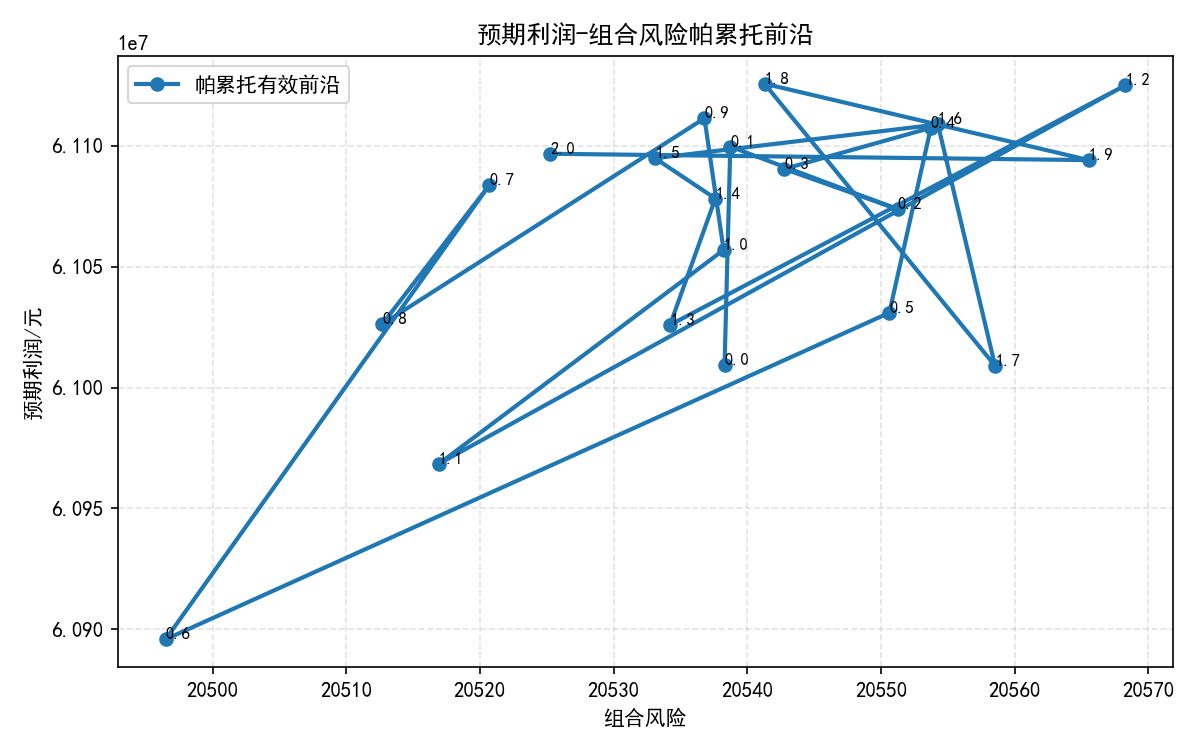

The table this chart was drawn from, first rows:
risk_lambda, status, status_name, objective_value, expected_profit, portfolio_risk, nonzero_planting_decisions, log_file
0.0, gaplimit, GAPLIMIT, 61009169, 61009169, 20538, 756, D:\Python\Kaggle\MCM\practice-cumcm-2024…
0.1, gaplimit, GAPLIMIT, 61097588, 61099642, 20539, 765, D:\Python\Kaggle\MCM\practice-cumcm-2024…
0.2, gaplimit, GAPLIMIT, 61069676, 61073786, 20551, 775, D:\Python\Kaggle\MCM\practice-cumcm-2024…
0.3, gaplimit, GAPLIMIT, 61084261, 61090423, 20543, 774, D:\Python\Kaggle\MCM\practice-cumcm-2024…
0.4, gaplimit, GAPLIMIT, 61099200, 61107421, 20554, 771, D:\Python\Kaggle\MCM\practice-cumcm-2024…
0.5, gaplimit, GAPLIMIT, 61020653, 61030928, 20551, 759, D:\Python\Kaggle\MCM\practice-cumcm-2024…
0.6, gaplimit, GAPLIMIT, 60883563, 60895861, 20496, 742, D:\Python\Kaggle\MCM\practice-cumcm-2024…
0.7, gaplimit, GAPLIMIT, 61069330, 61083694, 20521, 762, D:\Python\Kaggle\MCM\practice-cumcm-2024…
0.8, gaplimit, GAPLIMIT, 61009787, 61026197, 20513, 761, D:\Python\Kaggle\MCM\practice-cumcm-2024…
0.9, gaplimit, GAPLIMIT, 61092898, 61111381, 20537, 766, D:\Python\Kaggle\MCM\practice-cumcm-2024…
1.0, gaplimit, GAPLIMIT, 61036366, 61056904, 20538, 756, D:\Python\Kaggle\MCM\practice-cumcm-2024…
1.1, gaplimit, GAPLIMIT, 60945909, 60968478, 20517, 772, D:\Python\Kaggle\MCM\practice-cumcm-2024…
1.2, gaplimit, GAPLIMIT, 61100271, 61124953, 20568, 759, D:\Python\Kaggle\MCM\practice-cumcm-2024…
1.3, gaplimit, GAPLIMIT, 60999194, 61025889, 20534, 744, D:\Python\Kaggle\MCM\practice-cumcm-2024…
1.4, gaplimit, GAPLIMIT, 61049440, 61078192, 20538, 765, D:\Python\Kaggle\MCM\practice-cumcm-2024…
1.5, gaplimit, GAPLIMIT, 61064057, 61094857, 20533, 754, D:\Python\Kaggle\MCM\practice-cumcm-2024…
1.6, gaplimit, GAPLIMIT, 61075947, 61108834, 20554, 759, D:\Python\Kaggle\MCM\practice-cumcm-2024…
1.7, gaplimit, GAPLIMIT, 60974078, 61009028, 20559, 767, D:\Python\Kaggle\MCM\practice-cumcm-2024…
1.8, gaplimit, GAPLIMIT, 61088706, 61125681, 20541, 762, D:\Python\Kaggle\MCM\practice-cumcm-2024…
1.9, gaplimit, GAPLIMIT, 61055006, 61094081, 20566, 764, D:\Python\Kaggle\MCM\practice-cumcm-2024…
2.0, gaplimit, GAPLIMIT, 61055646, 61096696, 20525, 760, D:\Python\Kaggle\MCM\practice-cumcm-2024…
